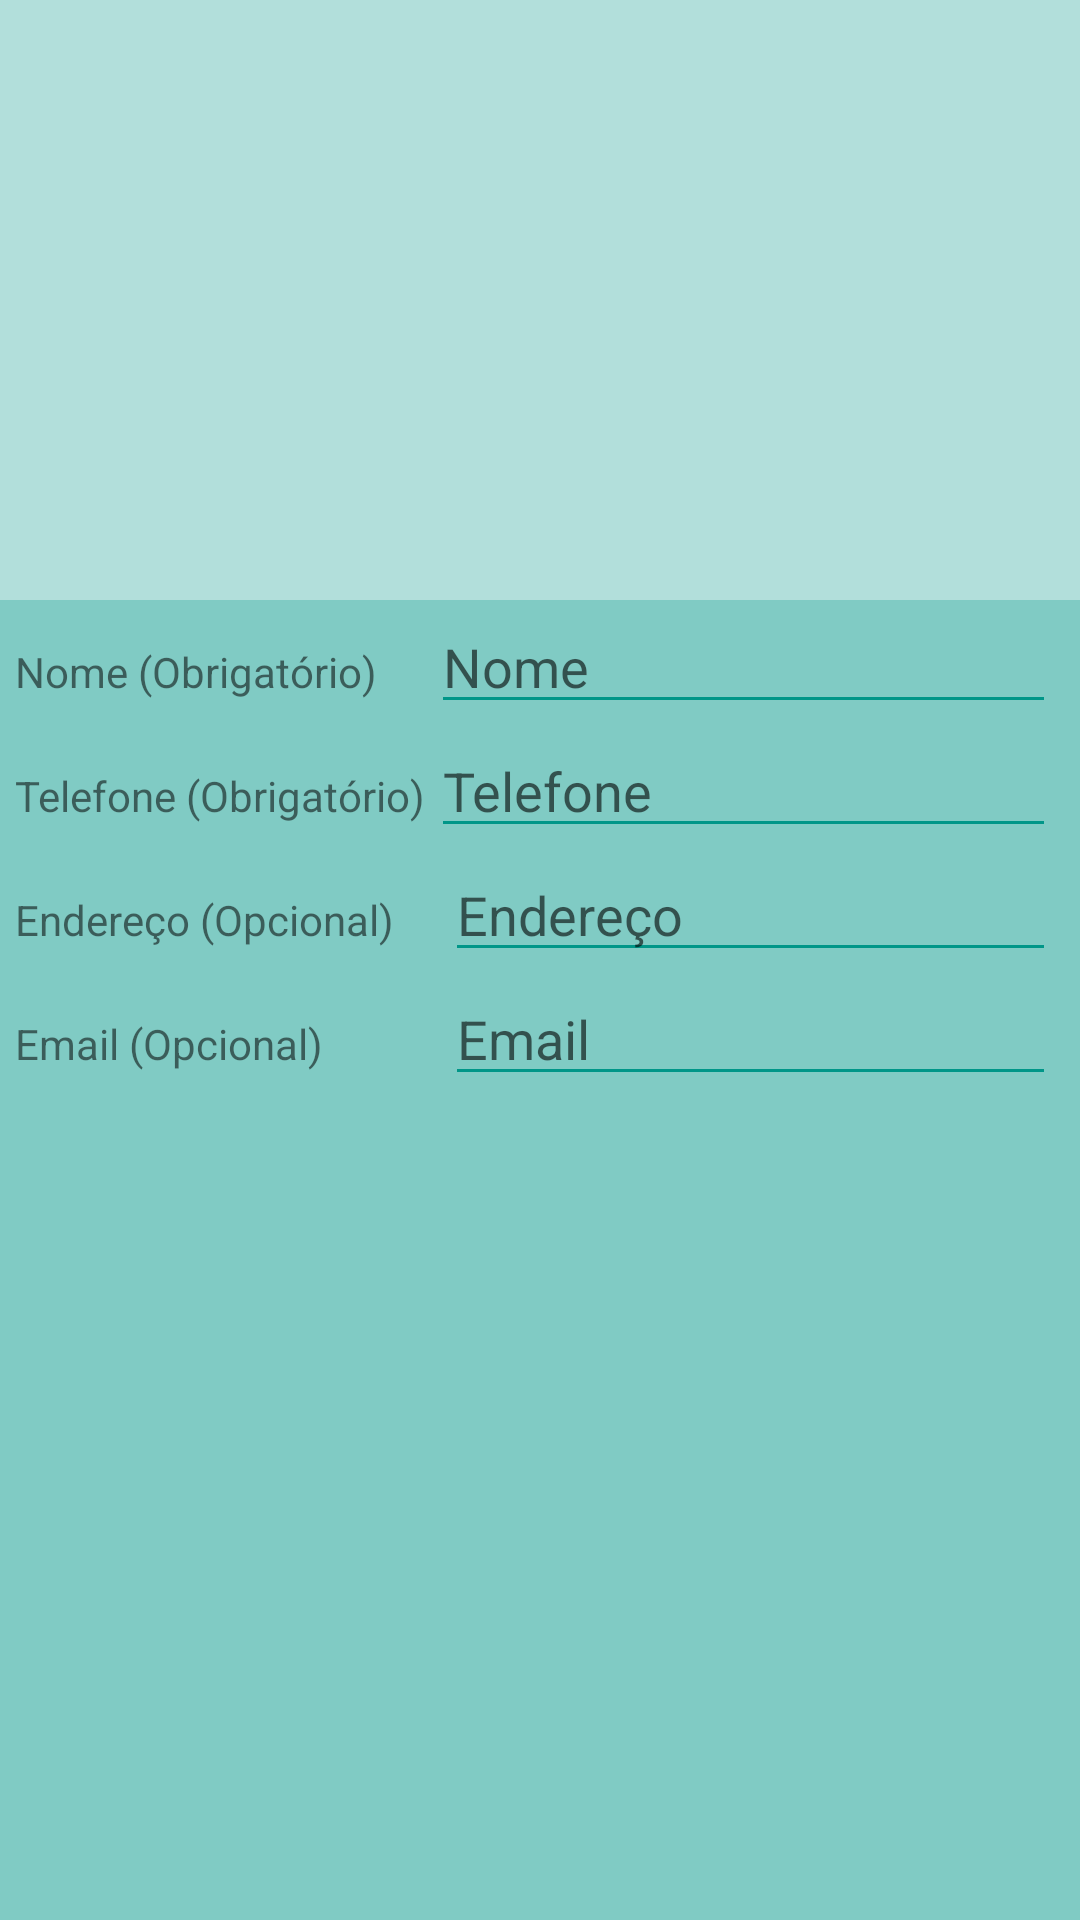

This screen was rendered from an Android layout file. Write that file and the resources it references.
<!-- AndroidManifest.xml: activity theme AppTheme -->
<!-- res/layout/activity_add_contact.xml -->
<?xml version="1.0" encoding="utf-8"?>
<ScrollView
    xmlns:android="http://schemas.android.com/apk/res/android"
    android:layout_width="match_parent"
    android:layout_height="match_parent"
    android:background="@color/Teal200">

    <LinearLayout
        android:layout_width="match_parent"
        android:layout_height="match_parent"
        android:orientation="vertical">

        <ImageView
            android:id="@+id/imgFoto"
            android:layout_width="match_parent"
            android:layout_height="200dp"
            android:src="@drawable/ic_no_picture"
            android:background="@color/Teal100"/>

        <LinearLayout
            android:layout_width="match_parent"
            android:layout_height="wrap_content"
            android:orientation="horizontal">

            <TextView
                android:layout_width="0dp"
                android:layout_weight="4"
                android:layout_height="wrap_content"
                android:text="Nome (Obrigatório)"
                android:layout_marginLeft="5dp"/>

            <EditText
                android:layout_marginRight="8dp"
                android:id="@+id/txtNome"
                android:layout_width="0dp"
                android:layout_weight="6"
                android:layout_height="wrap_content"
                android:ellipsize="end"
                android:inputType="textCapWords"
                android:scrollbars="horizontal"
                android:fadeScrollbars="true"
                android:scrollbarFadeDuration="4"
                android:hint="Nome"
                android:maxLines="1"
                android:singleLine="true"
                android:lines="1"/>

        </LinearLayout>

        <LinearLayout
            android:layout_width="match_parent"
            android:layout_height="wrap_content"
            android:orientation="horizontal">

            <TextView
                android:layout_width="0dp"
                android:layout_weight="4"
                android:layout_height="wrap_content"
                android:text="Telefone (Obrigatório)"
                android:layout_marginLeft="5dp"/>

            <EditText
                android:layout_marginRight="8dp"
                android:id="@+id/txtTelefone"
                android:layout_width="0dp"
                android:layout_weight="6"
                android:layout_height="wrap_content"
                android:scrollbars="horizontal"
                android:fadeScrollbars="true"
                android:scrollbarFadeDuration="4"
                android:hint="Telefone"
                android:inputType="phone"
                android:ellipsize="end"
                android:maxLines="1"
                android:singleLine="true"
                android:lines="1"/>

        </LinearLayout>

        <LinearLayout
            android:layout_width="match_parent"
            android:layout_height="wrap_content"
            android:orientation="horizontal">

            <TextView
                android:layout_width="0dp"
                android:layout_weight="4"
                android:layout_height="wrap_content"
                android:text="Endereço (Opcional)"
                android:layout_marginLeft="5dp"/>

            <EditText
                android:layout_marginHorizontal="8dp"
                android:id="@+id/txtEndereco"
                android:layout_width="0dp"
                android:layout_weight="6"
                android:layout_height="wrap_content"
                android:hint="Endereço"
                android:inputType="text"
                android:maxLines="1"
                android:singleLine="true"
                android:scrollbars="horizontal"
                android:fadeScrollbars="true"
                android:scrollbarFadeDuration="4"
                android:ellipsize="end"
                android:lines="1"/>


        </LinearLayout>

        <LinearLayout
            android:layout_width="match_parent"
            android:layout_height="wrap_content"
            android:orientation="horizontal">

            <TextView
                android:layout_width="0dp"
                android:layout_weight="4"
                android:layout_height="wrap_content"
                android:text="Email (Opcional)"
                android:layout_marginLeft="5dp"/>

            <EditText
                android:layout_marginHorizontal="8dp"
                android:id="@+id/txtEmail"
                android:layout_width="0dp"
                android:layout_weight="6"
                android:layout_height="wrap_content"
                android:hint="Email"
                android:inputType="textEmailAddress"
                android:scrollbars="horizontal"
                android:fadeScrollbars="true"
                android:scrollbarFadeDuration="4"
                android:maxLines="1"
                android:singleLine="true"
                android:ellipsize="end"
                android:lines="1"/>

        </LinearLayout>

    </LinearLayout>

</ScrollView>
<!-- resources referenced by this layout -->
<resources>
  <color name="Teal100">#B2DFDB</color>
  <color name="Teal200">#80CBC4</color>
  <style name="AppTheme" parent="Theme.AppCompat.Light.DarkActionBar">
          
          <item name="colorPrimary">@color/colorPrimary</item> 
          <item name="colorPrimaryDark">@color/colorPrimaryDark</item> 
          <item name="colorAccent">@color/colorAccent</item>
          <item name="colorControlNormal">@color/colorAccent</item> 
          <item name="colorControlActivated">@color/Teal800</item> 
          <item name="colorControlHighlight">@color/Teal800</item>
          <item name="android:textColorPrimary">@color/White</item>
          <item name="android:windowBackground">@color/Teal300</item>
      </style>
  <color name="colorPrimary">@color/Teal700</color>
  <color name="colorPrimaryDark">@color/Teal900</color>
  <color name="colorAccent">@color/Teal500</color>
  <color name="Teal800">#00695C</color>
  <color name="White">#FFFFFF</color>
  <color name="Teal300">#4DB6AC</color>
  <color name="Teal700">#00796B</color>
  <color name="Teal900">#004D40</color>
  <color name="Teal500">#009688</color>
</resources>
